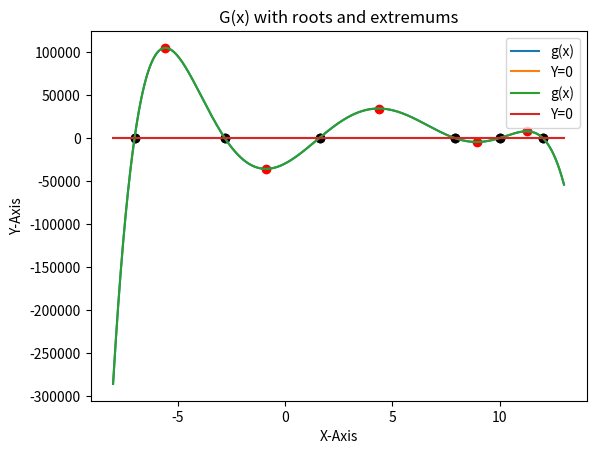

Python code for this plot:
import matplotlib.pyplot as plt
import numpy as np



def g(x):
    return (
        -(x**6)
        + 21.7 * x**5
        - 52.54 * x**4
        - 1312.59 * x**3
        + 5684.24 * x**2
        + 12929.7 * x
        - 29729.3
    )


# Q1

x = np.arange(-8, 13, 0.01)
y = np.zeros_like(x)
compare = g(x) > y
compare = compare.astype(int)
diff_arr = np.diff(compare)  # is one element smaller than compare
indexes = np.where((diff_arr == -1) | (diff_arr == 1))[0] + 1
indexes
print(indexes)
plt.plot(x, g(x), label="g(x)")
plt.plot(x, x * 0, label="Y=0")
plt.scatter(x[indexes], y[indexes], c="black")
plt.legend()

# Q2
roots = x[indexes]
g_values = np.array([g(i) for i in x])
g_values.shape
extremum = np.array([])
extremum
# print(extremum)
for i in range(5):
    if i % 2 == 0:
        g_between_roots = g_values[indexes[i]: indexes[i + 1]]
        extremum = np.append(
            extremum, np.max(g_between_roots)
        )  # this is how you append to an array
    else:
        g_between_roots = g_values[indexes[i]: indexes[i + 1]]
        extremum = np.append(extremum, np.min(g_between_roots))
        # there is also np.insert(arr,[1,2,3])
extremum
extremum_sum = sum(extremum)
extremum_sum

# Q3

indexes2 = np.where(
    np.isin(g_values, extremum)
)  # returns a tuple whose second element can't be accessed!
plt.plot(x, g(x), label="g(x)")
plt.plot(x, x * 0, label="Y=0")
plt.scatter(x[indexes], y[indexes], c="black")
# plt.scatter(x[indexes], 0, c="black") ValueError: x and y must be the same size
plt.scatter(x[indexes2], extremum, c="red")
plt.legend()
plt.xlabel("X-Axis")
plt.ylabel("Y-Axis")
plt.title("G(x) with roots and extremums")

# Q4

MAX = np.max(extremum)
